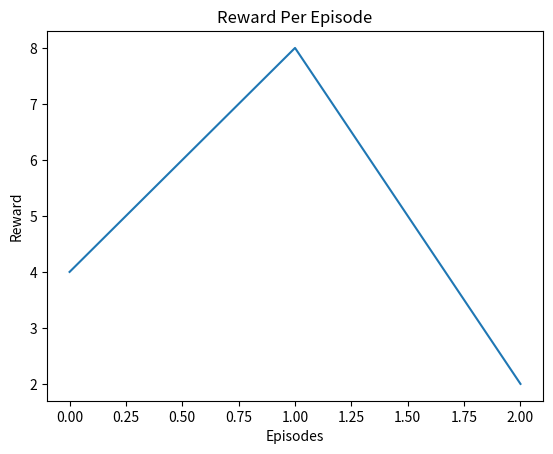

Python code for this plot:
from matplotlib import pyplot as plt




def plotData(listX, listY):
    plt.plot(listX, listY)
    plt.title("Reward Per Episode")
    plt.xlabel("Episodes")
    plt.ylabel("Reward")
    plt.show()
def loadInData():
    print("This function will laod in the data in each result.txt file and make a list of x coordinates and y coordinates")
    x = []
    y = []
    return x,y


if __name__ == '__main__':
    x = [0, 1, 2]
    y = [4, 8, 2]
    plotData(x,y)